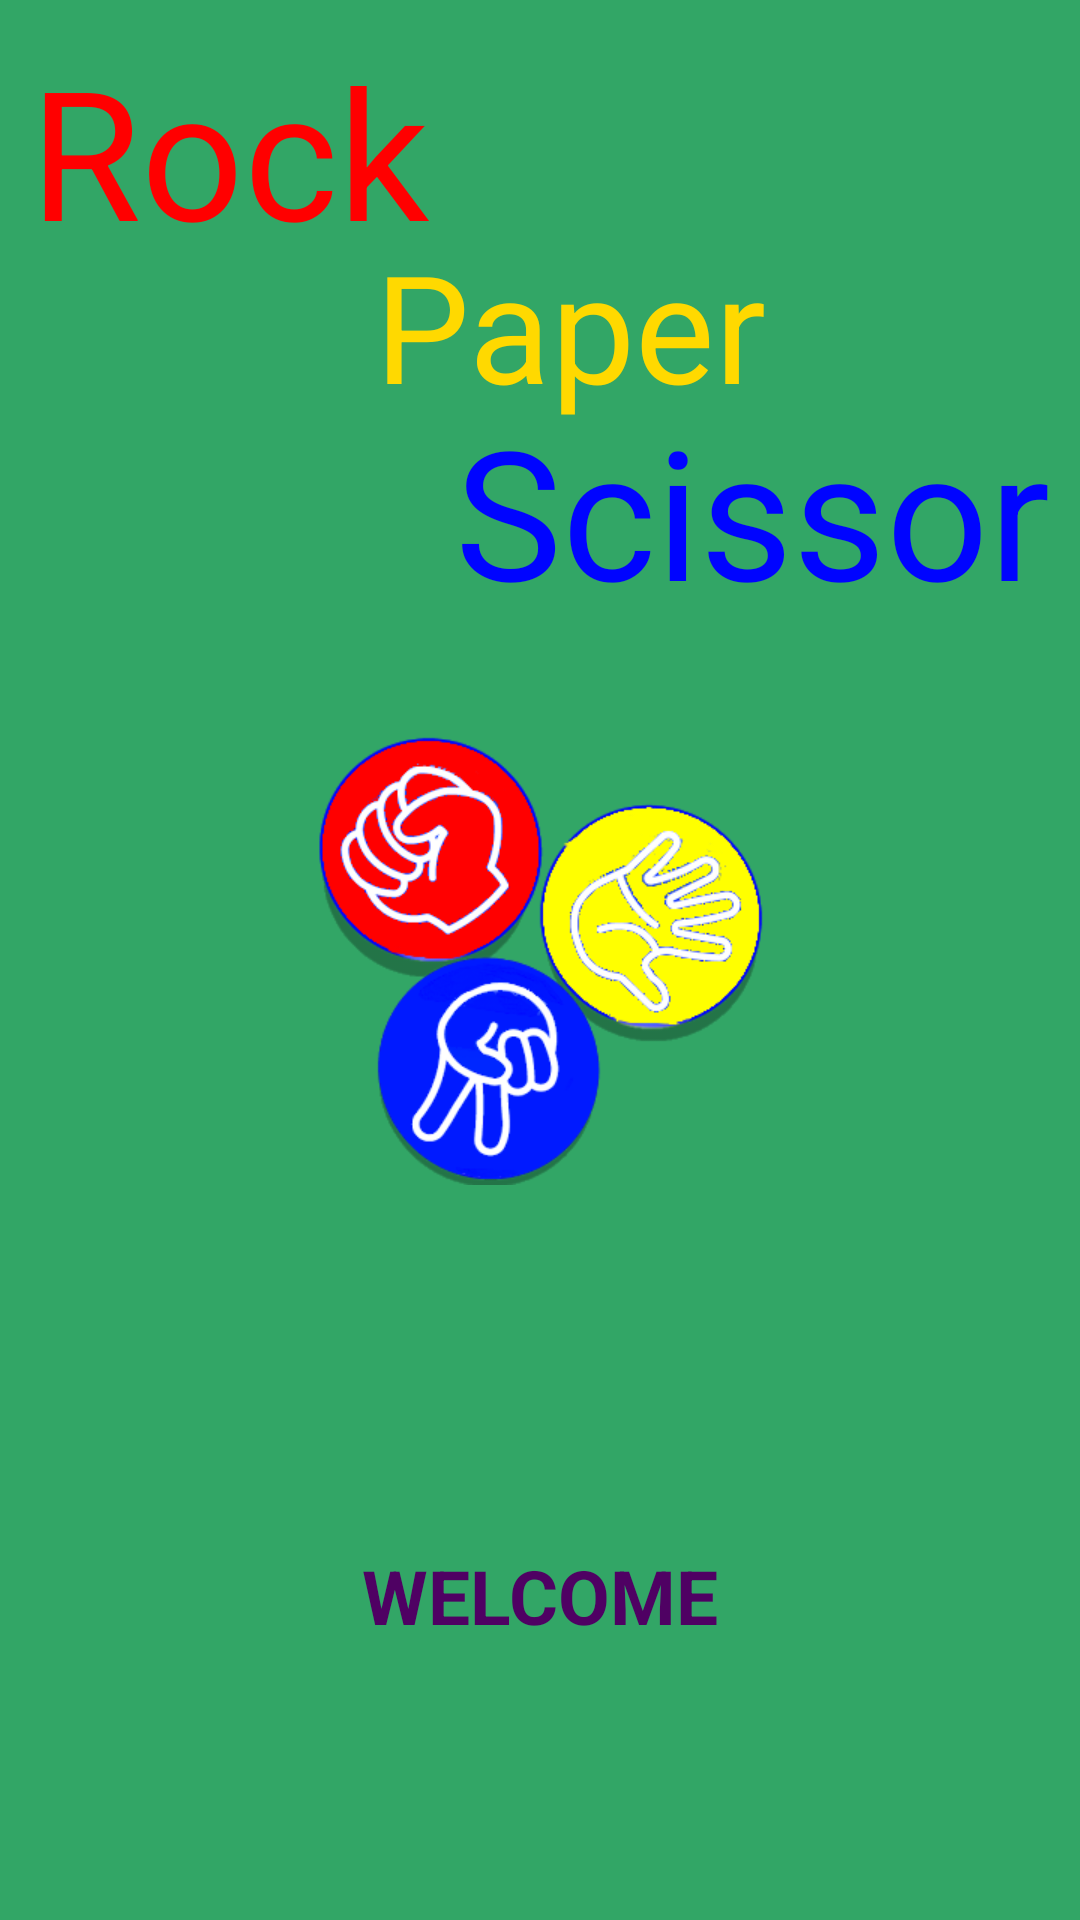

Android layout source for this screen:
<!-- AndroidManifest.xml: application theme AppTheme -->
<!-- res/layout/activity_main.xml -->
<?xml version="1.0" encoding="utf-8"?>
<RelativeLayout xmlns:android="http://schemas.android.com/apk/res/android"
    xmlns:app="http://schemas.android.com/apk/res-auto"
    xmlns:tools="http://schemas.android.com/tools"
    android:layout_width="match_parent"
    android:layout_height="match_parent"
    tools:context="com.vijay.rockpaperscissor.MainActivity"
    android:id="@+id/SplashRelativeLayout"
    android:background="#32a666"
    >

    <TextView
        android:layout_width="wrap_content"
        android:layout_height="wrap_content"
        android:id="@+id/RockTextView"
        android:text="Rock"
        android:textColor="#ff0000"
        android:textSize="60sp"
        android:layout_marginTop="10dp"
        android:layout_marginLeft="10dp"
        />


    <TextView
        android:layout_width="wrap_content"
        android:layout_height="wrap_content"
        android:id="@+id/PaperTextView"
        android:text="Paper"
        android:textColor="#ffd900"
        android:textSize="50sp"
        android:layout_marginTop="75dp"
        android:layout_marginLeft="125dp"
        />

    <TextView
        android:layout_width="wrap_content"
        android:layout_height="wrap_content"
        android:id="@+id/ScissorTextView"
        android:text="Scissor"
        android:textColor="#0004ff"
        android:textSize="60sp"
        android:layout_marginTop="130dp"
        android:layout_alignParentRight="true"
        android:layout_marginRight="10dp"
        />

    <ImageView
        android:layout_width="150dp"
        android:layout_height="150dp"
        android:id="@+id/SplashLogoImageView"
        android:src="@drawable/rpsicon"
        android:layout_centerHorizontal="true"
        android:layout_centerVertical="true"
        />

    <TextView
        android:layout_width="wrap_content"
        android:layout_height="wrap_content"
        android:id="@+id/RandomTextView"
        android:layout_below="@id/SplashLogoImageView"
        android:layout_marginTop="120dp"
        android:text="WELCOME"
        android:layout_centerHorizontal="true"
        android:textStyle="bold"
        android:textSize="25sp"
        android:textColor="#4f0163"
        />

</RelativeLayout>
<!-- resources referenced by this layout -->
<resources>
  <!-- drawable rpsicon: png bitmap (drawable, 27786 bytes) -->
  <style name="AppTheme" parent="Theme.AppCompat.Light.NoActionBar">
          
          <item name="colorPrimary">@color/colorPrimary</item>
          <item name="colorPrimaryDark">#c292e9</item>
          <item name="colorAccent">@color/colorAccent</item>
      </style>
  <!-- not gathered from this repository: default colours our renderer supplied (Android Studio template values) -->
  <color name="colorPrimary">#FF6200EE</color>
  <color name="colorAccent">#FF03DAC5</color>
</resources>
